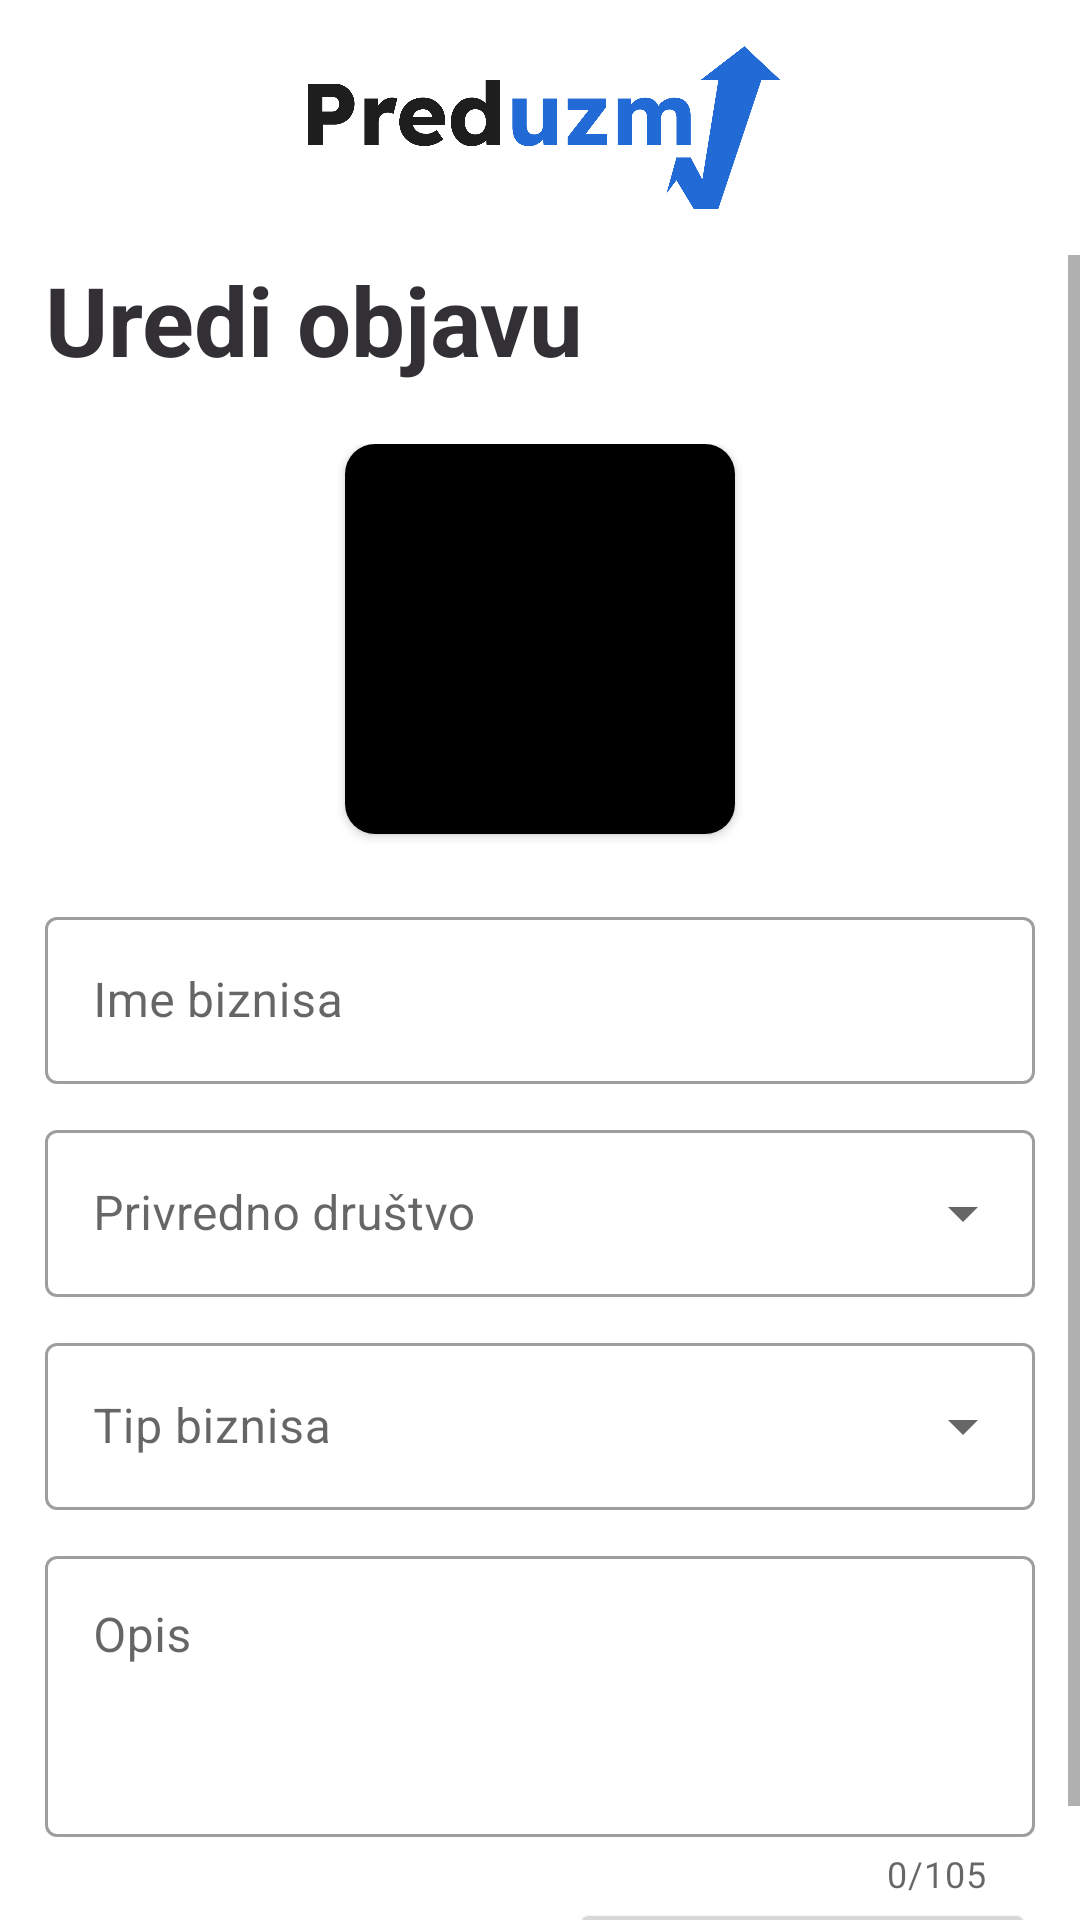

Reconstruct the res/layout file that produces this screen, plus the resources it refers to.
<!-- AndroidManifest.xml: application theme Theme.Preduzmi -->
<!-- res/layout/fragment_edit_post.xml -->
<?xml version="1.0" encoding="utf-8"?>
<androidx.constraintlayout.widget.ConstraintLayout xmlns:android="http://schemas.android.com/apk/res/android"
    xmlns:app="http://schemas.android.com/apk/res-auto"
    xmlns:tools="http://schemas.android.com/tools"
    android:layout_width="match_parent"
    android:layout_height="match_parent"
    tools:context=".ui.edit_post.EditPostFragment">

    <ImageView
        android:id="@+id/logo"
        android:layout_width="160dp"
        android:layout_height="65dp"
        android:src="@drawable/logo"
        android:layout_marginTop="10dp"
        app:layout_constraintLeft_toLeftOf="parent"
        app:layout_constraintRight_toRightOf="parent"
        app:layout_constraintTop_toTopOf="parent" />

    <ImageView
        android:id="@+id/image_button_back"
        android:layout_width="32dp"
        android:layout_height="32dp"
        android:src="@drawable/baseline_arrow_back_24"
        android:layout_marginStart="15dp"
        app:layout_constraintLeft_toLeftOf="parent"
        app:layout_constraintTop_toTopOf="@id/logo"
        app:layout_constraintBottom_toBottomOf="@id/logo" />

    <ScrollView
        android:layout_width="match_parent"
        android:layout_height="0dp"
        android:layout_marginTop="10dp"
        app:layout_constraintTop_toBottomOf="@id/logo"
        app:layout_constraintBottom_toBottomOf="parent"
        android:orientation="vertical">
        <LinearLayout
            android:layout_width="match_parent"
            android:layout_height="wrap_content"
            android:paddingHorizontal="15dp"
            android:orientation="vertical">

            <TextView
                android:layout_width="match_parent"
                android:layout_height="wrap_content"
                android:text="Uredi objavu"
                android:textAlignment="textStart"
                android:textSize="32sp"
                android:letterSpacing="0"
                android:textColor="@color/dark_gray"
                android:textStyle="bold"
                app:layout_constraintTop_toTopOf="parent" />

            <androidx.constraintlayout.widget.ConstraintLayout
                android:layout_width="match_parent"
                android:layout_height="wrap_content"
                android:layout_marginTop="20dp"
                android:layout_gravity="center"
                android:clipToPadding="false"
                android:paddingBottom="10dp"
                app:layout_constraintStart_toStartOf="parent"
                app:layout_constraintTop_toTopOf="parent">
                <androidx.cardview.widget.CardView
                    android:id="@+id/photo_parent"
                    android:layout_width="wrap_content"
                    android:layout_height="wrap_content"
                    app:cardCornerRadius="10dp"
                    android:elevation="0dp"
                    app:layout_constraintTop_toTopOf="parent"
                    app:layout_constraintStart_toStartOf="parent"
                    app:layout_constraintEnd_toEndOf="parent">
                    <ImageView
                        android:id="@+id/photo"
                        android:layout_width="130dp"
                        android:layout_height="130dp"
                        android:src="@color/black"
                        android:background="@color/white"
                        android:scaleType="centerCrop" />
                </androidx.cardview.widget.CardView>

                <View
                    android:id="@+id/button_edit_photo"
                    android:layout_width="32dp"
                    android:layout_height="32dp"
                    android:background="@drawable/edit_icon"
                    android:elevation="5dp"
                    android:layout_marginTop="-20dp"
                    android:layout_marginStart="-20dp"
                    app:layout_constraintTop_toBottomOf="@id/photo_parent"
                    app:layout_constraintStart_toEndOf="@id/photo_parent"
                    />
            </androidx.constraintlayout.widget.ConstraintLayout>


            <com.google.android.material.textfield.TextInputLayout
                android:id="@+id/edittext_name"
                android:layout_width="match_parent"
                android:layout_height="wrap_content"
                android:hint="Ime biznisa"
                style="?attr/textInputOutlinedStyle">
                <com.google.android.material.textfield.TextInputEditText
                    android:layout_width="match_parent"
                    android:layout_height="wrap_content"
                    android:inputType="text" />
            </com.google.android.material.textfield.TextInputLayout>


            <com.google.android.material.textfield.TextInputLayout
                android:id="@+id/dropdown_legal_type"
                style="@style/Widget.MaterialComponents.TextInputLayout.OutlinedBox.ExposedDropdownMenu"
                android:layout_width="match_parent"
                android:layout_height="wrap_content"
                android:layout_marginTop="10dp"
                android:hint="Privredno društvo">
                <AutoCompleteTextView
                    android:layout_width="match_parent"
                    android:layout_height="wrap_content"
                    android:inputType="none"
                    />
            </com.google.android.material.textfield.TextInputLayout>

            <com.google.android.material.textfield.TextInputLayout
                android:id="@+id/dropdown_type"
                style="@style/Widget.MaterialComponents.TextInputLayout.OutlinedBox.ExposedDropdownMenu"
                android:layout_width="match_parent"
                android:layout_height="wrap_content"
                android:layout_marginTop="10dp"
                android:hint="Tip biznisa">
                <AutoCompleteTextView
                    android:layout_width="match_parent"
                    android:layout_height="wrap_content"
                    android:inputType="none"
                    />
            </com.google.android.material.textfield.TextInputLayout>


            <com.google.android.material.textfield.TextInputLayout
                android:id="@+id/edittext_description"
                android:layout_width="match_parent"
                android:layout_height="wrap_content"
                android:layout_marginTop="10dp"
                android:hint="Opis"
                app:counterEnabled="true"
                app:counterMaxLength="105"
                style="?attr/textInputOutlinedStyle">
                <com.google.android.material.textfield.TextInputEditText
                    android:layout_width="match_parent"
                    android:layout_height="wrap_content"
                    android:gravity="top|left"
                    android:lines="3"
                    android:maxLength="105"
                    android:inputType="textMultiLine" />
            </com.google.android.material.textfield.TextInputLayout>
            
            <androidx.constraintlayout.widget.ConstraintLayout
                android:layout_width="match_parent"
                android:layout_height="wrap_content">
                
                <Button
                    android:id="@+id/button_cancel"
                    android:layout_width="0dp"
                    android:layout_height="wrap_content"
                    android:text="Otkaži"
                    android:textColor="@color/gray_text"
                    android:textSize="20sp"
                    android:textAllCaps="false"
                    android:letterSpacing="0.03"
                    style="@style/Widget.MaterialComponents.Button.OutlinedButton"
                    android:paddingVertical="10dp"
                    android:layout_marginEnd="10dp"
                    app:layout_constraintTop_toTopOf="parent"
                    app:layout_constraintBottom_toBottomOf="parent"
                    app:layout_constraintStart_toStartOf="parent"
                    app:layout_constraintEnd_toStartOf="@id/button_submit"
                    />

                <Button
                    android:id="@+id/button_submit"
                    android:layout_width="0dp"
                    android:layout_height="wrap_content"
                    android:text="Sačuvaj"
                    android:textSize="20sp"
                    android:textAllCaps="false"
                    android:letterSpacing="0.03"
                    android:paddingVertical="10dp"
                    android:layout_marginStart="10dp"
                    app:layout_constraintTop_toTopOf="parent"
                    app:layout_constraintBottom_toBottomOf="parent"
                    app:layout_constraintEnd_toEndOf="parent"
                    app:layout_constraintStart_toEndOf="@id/button_cancel"
                    />

            </androidx.constraintlayout.widget.ConstraintLayout>

        </LinearLayout>
    </ScrollView>

</androidx.constraintlayout.widget.ConstraintLayout>
<!-- resources referenced by this layout -->
<resources>
  <color name="black">#FF000000</color>
  <color name="dark_gray">#322F35</color>
  <color name="gray_text">#7B8595</color>
  <color name="white">#FFFFFFFF</color>
  <!-- drawable edit_icon (drawable) -->
  <?xml version="1.0" encoding="utf-8"?>
  <layer-list xmlns:android="http://schemas.android.com/apk/res/android">
      <item>
          <shape>
              <solid android:color="@color/white" />
              <corners android:radius="1000dp" />
              <padding android:top="3dp" android:right="3dp" android:bottom="3dp" android:left="3dp" />
          </shape>
      </item>
  
      <item android:drawable="@drawable/edit" />
  </layer-list>
  <!-- drawable logo: png bitmap (drawable, 37718 bytes) -->
  <style name="Theme.Preduzmi" parent="Theme.MaterialComponents.Light.NoActionBar">
          
          <item name="colorPrimary">@color/purple_500</item>
          <item name="colorPrimaryVariant">@color/purple_700</item>
          <item name="colorOnPrimary">@color/white</item>
          
          <item name="colorSecondary">@color/purple_500</item>
          <item name="colorSecondaryVariant">@color/purple_700</item>
          <item name="colorOnSecondary">@color/white</item>
          
          <item name="android:statusBarColor">?attr/colorOnPrimary</item>
          <item name="android:windowLightStatusBar">true</item>
          
          <item name="colorOnSurface">@color/black</item>
      </style>
  <color name="purple_500">#226AD6</color>
  <color name="purple_700">#FF3700B3</color>
</resources>
